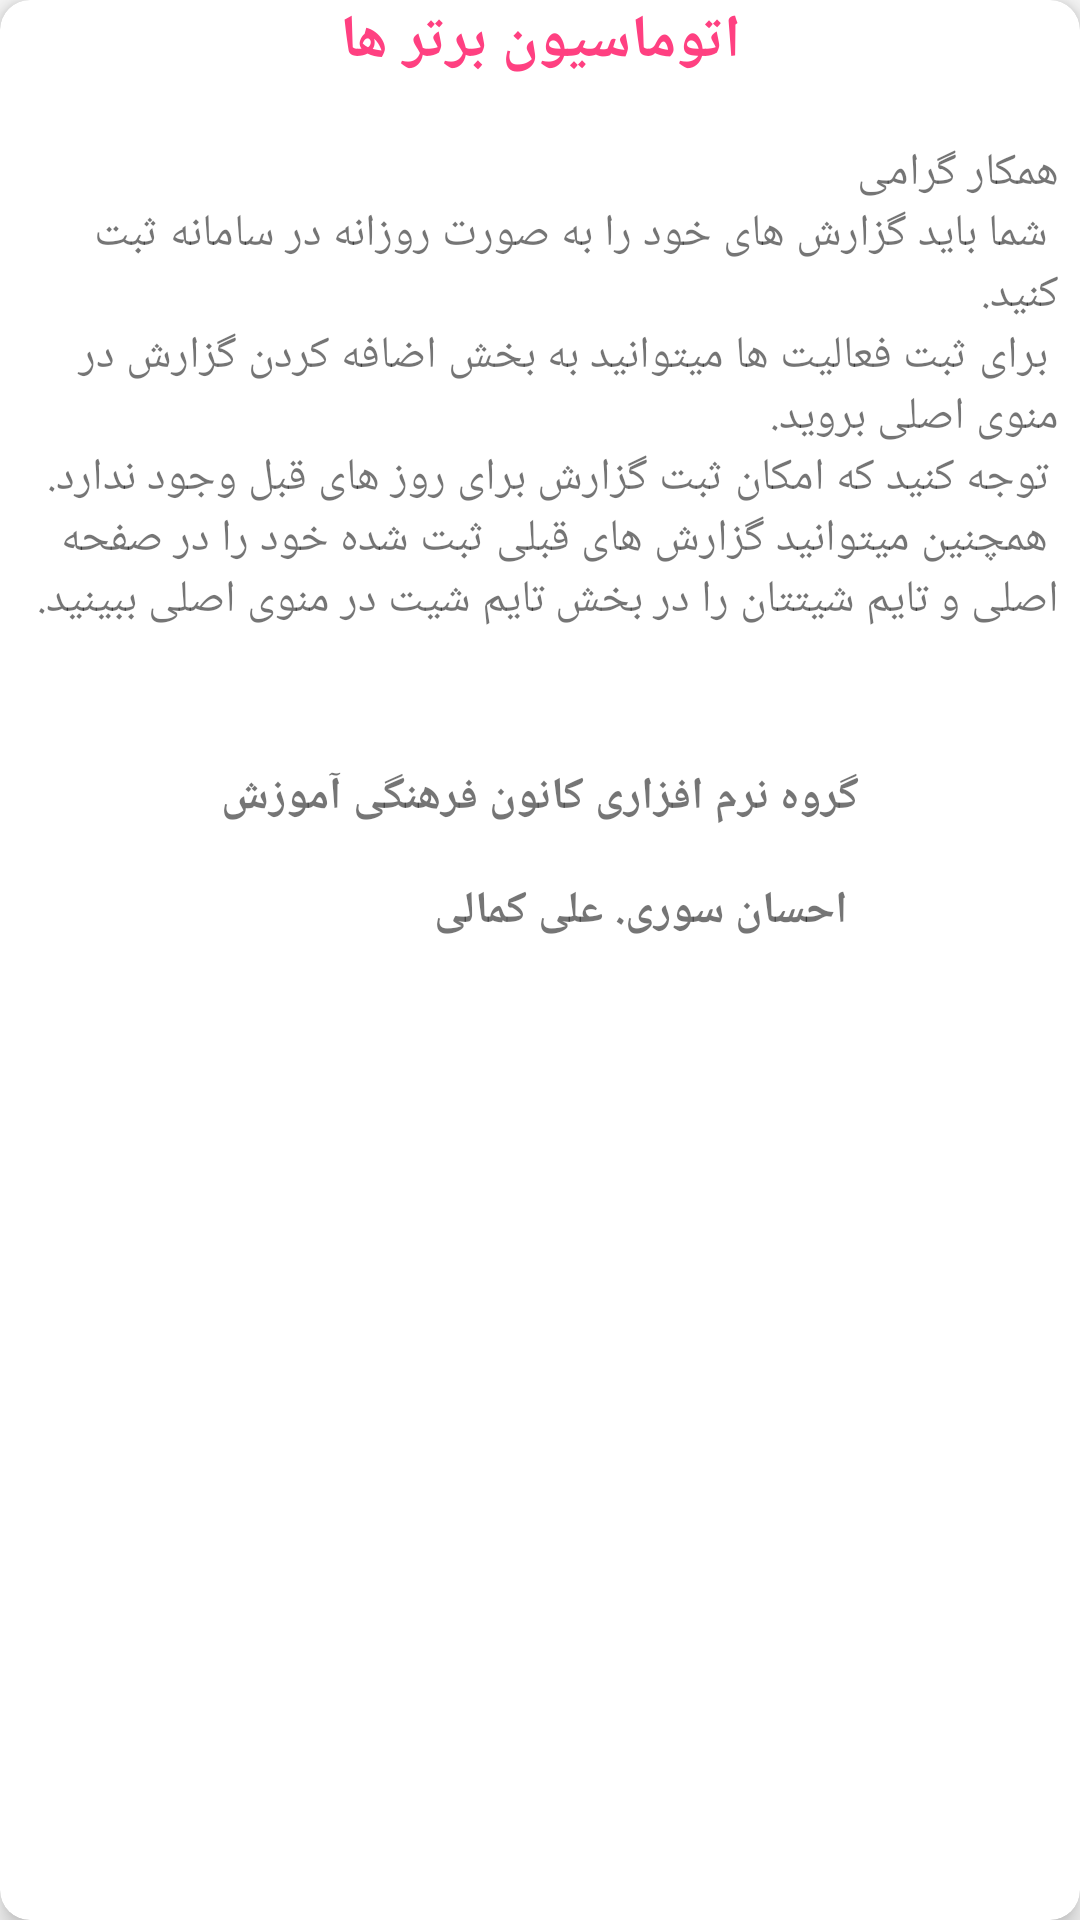

This screen was rendered from an Android layout file. Write that file and the resources it references.
<!-- AndroidManifest.xml: application theme AppTheme.Transparent -->
<!-- res/layout/content_about.xml -->
<?xml version="1.0" encoding="utf-8"?>
<android.support.v7.widget.CardView xmlns:android="http://schemas.android.com/apk/res/android"
    xmlns:card_view="http://schemas.android.com/apk/res-auto"
    android:layout_width="match_parent"
    android:layout_height="wrap_content"
    android:layout_marginBottom="10dp"
    android:layout_marginLeft="15dp"
    android:layout_marginRight="15dp"
    android:layout_marginTop="90dp"
    card_view:cardBackgroundColor="#ffffff"
    card_view:cardCornerRadius="10dp"
    card_view:cardElevation="5dp">

    <android.support.v4.widget.NestedScrollView
        android:layout_width="match_parent"
        android:layout_height="wrap_content">


        <LinearLayout xmlns:android="http://schemas.android.com/apk/res/android"
            android:layout_width="match_parent"
            android:layout_height="match_parent"
            android:orientation="vertical">

            <TextView
                android:id="@+id/about_tops_title"
                android:layout_width="match_parent"
                android:layout_height="wrap_content"
                android:gravity="center"
                android:text="@string/about_tops_title"
                android:textColor="@color/colorAccent"
                android:textSize="20dp"
                android:textStyle="bold" />

            <TextView
                android:id="@+id/about_help"
                android:layout_width="match_parent"
                android:layout_height="wrap_content"
                android:layout_marginBottom="7dp"
                android:layout_marginLeft="7dp"
                android:layout_marginRight="7dp"
                android:layout_marginTop="20dp"
                android:text="@string/about_help"
                android:textDirection="rtl"
                android:textSize="15dp" />

            <TextView
                android:id="@+id/about_credits"
                android:layout_width="wrap_content"
                android:layout_height="wrap_content"
                android:layout_gravity="center_horizontal"
                android:layout_marginBottom="7dp"
                android:layout_marginLeft="7dp"
                android:layout_marginRight="7dp"
                android:layout_marginTop="20dp"
                android:text="@string/about_credits"
                android:textSize="15dp"
                android:textStyle="bold" />

            <ImageView
                android:layout_width="100dp"
                android:layout_height="100dp"
                android:layout_gravity="center_horizontal"
                android:layout_marginBottom="7dp"
                android:layout_marginTop="20dp"
                android:src="@drawable/logo" />

        </LinearLayout>

    </android.support.v4.widget.NestedScrollView>

</android.support.v7.widget.CardView>
<!-- resources referenced by this layout -->
<resources>
  <color name="colorAccent">#FF4081</color>
  <string name="about_credits">گروه نرم افزاری کانون فرهنگی آموزش\n\n
      احسان سوری. علی کمالی</string>
  <string name="about_help">همکار گرامی \n
          شما باید گزارش های خود را به صورت روزانه در سامانه ثبت کنید.\n
      برای ثبت فعالیت ها میتوانید به بخش اضافه کردن گزارش در منوی اصلی بروید.\n
      توجه کنید که امکان ثبت گزارش برای روز های قبل وجود ندارد.\n
      همچنین میتوانید گزارش های قبلی ثبت شده خود را در صفحه اصلی و تایم شیتتان را در بخش تایم شیت در منوی اصلی ببینید.\n</string>
  <string name="about_tops_title">اتوماسیون برتر ها</string>
  <style name="AppTheme.Transparent" parent="AppTheme">
          <item name="android:windowTranslucentStatus">true</item>
      </style>
  <style name="AppTheme" parent="Theme.AppCompat.Light.DarkActionBar">
          
          <item name="colorPrimary">@color/colorPrimary</item>
          <item name="colorPrimaryDark">@color/colorPrimaryDark</item>
          <item name="colorAccent">@color/colorAccent</item>
  
          <item name="windowActionBar">false</item>
          <item name="windowNoTitle">true</item>
  
          
          
      </style>
  <color name="colorPrimary">#1395f2</color>
  <color name="colorPrimaryDark">#006cef</color>
</resources>
